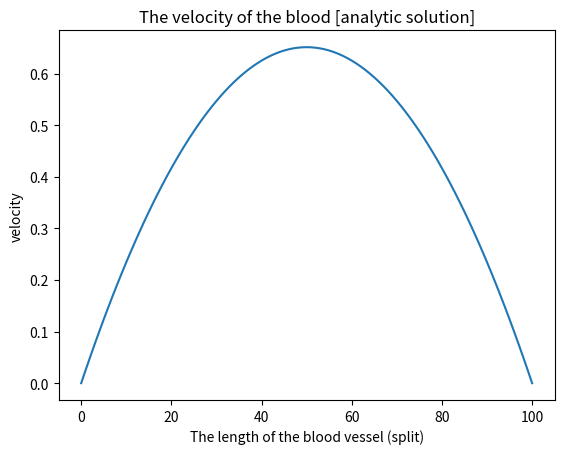

Write the Python code that produced this figure.
import numpy as np
import matplotlib.pyplot as plt
from mpl_toolkits.mplot3d import Axes3D

def FD2(ur, delta_x, ax):
    du_dx = (np.roll(ur, -1, axis=ax) - ur) / delta_x
    return du_dx


def SD3(ur, delta_x, ax):
    du_dx_2 = (np.roll(ur, -1, axis=ax) - 2 * ur + np.roll(ur, 1, axis=ax)) / delta_x ** 2
    return du_dx_2


# initial value
mu = 3 * 10 ** (-3)
rho = 1.06 * 10 ** 3
nu = mu / rho

n = 101                 # 切幾等分
R = 0.0125              # 血管半徑
y = np.linspace(-R, R, n)
dy = y[1] - y[0]
z = np.linspace(-R, R, n)
dz = z[1] - z[0]
r = np.zeros([101, 101])

for i in range(101):
    for j in range(101):
        r[i, j] = np.sqrt(y[i] ** 2 + z[j] ** 2)

r = np.where(r <= R, r, 0)
dt = 0.001

x = 0.5                 # 血管長度
P1 = 15998.6842         # 初始壓力
P = np.zeros((n, n, n))
dx = x / n
for i in range(n):
    P[i, :, :] = P1 - 50 * dx * i

dP_dx = FD2(P, dx, 0)

ur = np.zeros([n, n, n])
for i in range(100):
    ur[i, :, :] = 1/(4*mu) * (r**2-R**2) * dP_dx[i, :, :]


plt.xlabel("The length of the blood vessel (split)")
plt.ylabel("velocity")
plt.title("The velocity of the blood [analytic solution]")
plt.plot(ur[50, 50, :])
plt.show()